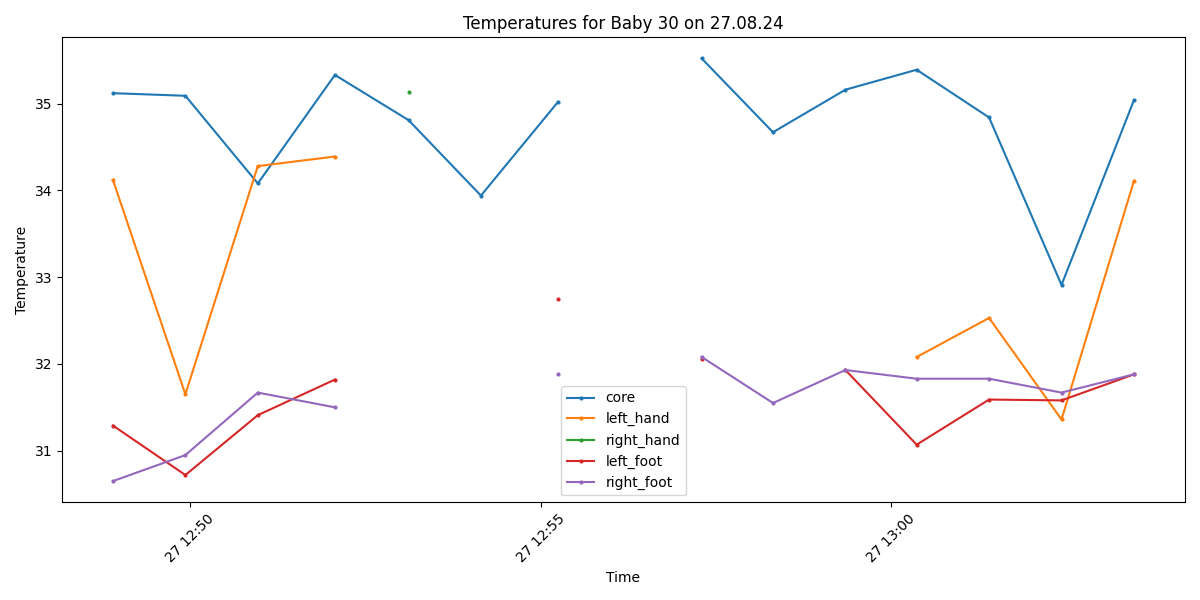

Source data for this figure (header and first rows):
Process, Image Path, core, left_hand, right_hand, left_foot, right_foot, limbs_avg, core_minus_limbs, diagnosis
True, /data/uabcvmsc/shared/newborn/30/27.08.2…, 35.12, 34.12, , 31.29, 30.65, 32.02, 3.1, Peripheral shutdown
True, /data/uabcvmsc/shared/newborn/30/27.08.2…, 35.09, 31.65, , 30.72, 30.95, 31.11, 3.98, Peripheral shutdown
True, /data/uabcvmsc/shared/newborn/30/27.08.2…, 34.08, 34.28, , 31.41, 31.67, 32.45, 1.63, Hypothermia
True, /data/uabcvmsc/shared/newborn/30/27.08.2…, 35.33, 34.39, , 31.82, 31.5, 32.57, 2.76, Peripheral shutdown
True, /data/uabcvmsc/shared/newborn/30/27.08.2…, 34.81, , 35.13, , , 35.13, -0.32, Hypothermia
True, /data/uabcvmsc/shared/newborn/30/27.08.2…, 33.94, , , , , , , Hypothermia
True, /data/uabcvmsc/shared/newborn/30/27.08.2…, 35.02, , , 32.75, 31.88, 32.32, 2.7, Peripheral shutdown
False, /data/uabcvmsc/shared/newborn/30/27.08.2…, , , , , , , , 
True, /data/uabcvmsc/shared/newborn/30/27.08.2…, 35.52, , , 32.06, 32.08, 32.07, 3.45, Peripheral shutdown
True, /data/uabcvmsc/shared/newborn/30/27.08.2…, 34.67, , , , 31.55, 31.55, 3.12, Hypothermia and Peripheral shutdown
True, /data/uabcvmsc/shared/newborn/30/27.08.2…, 35.16, , , 31.93, 31.93, 31.93, 3.23, Peripheral shutdown
True, /data/uabcvmsc/shared/newborn/30/27.08.2…, 35.39, 32.08, , 31.07, 31.83, 31.66, 3.73, Peripheral shutdown
True, /data/uabcvmsc/shared/newborn/30/27.08.2…, 34.84, 32.53, , 31.59, 31.83, 31.98, 2.86, Hypothermia and Peripheral shutdown
True, /data/uabcvmsc/shared/newborn/30/27.08.2…, 32.91, 31.36, , 31.58, 31.67, 31.54, 1.37, Hypothermia
True, /data/uabcvmsc/shared/newborn/30/27.08.2…, 35.04, 34.11, , 31.88, 31.88, 32.62, 2.42, Normal
